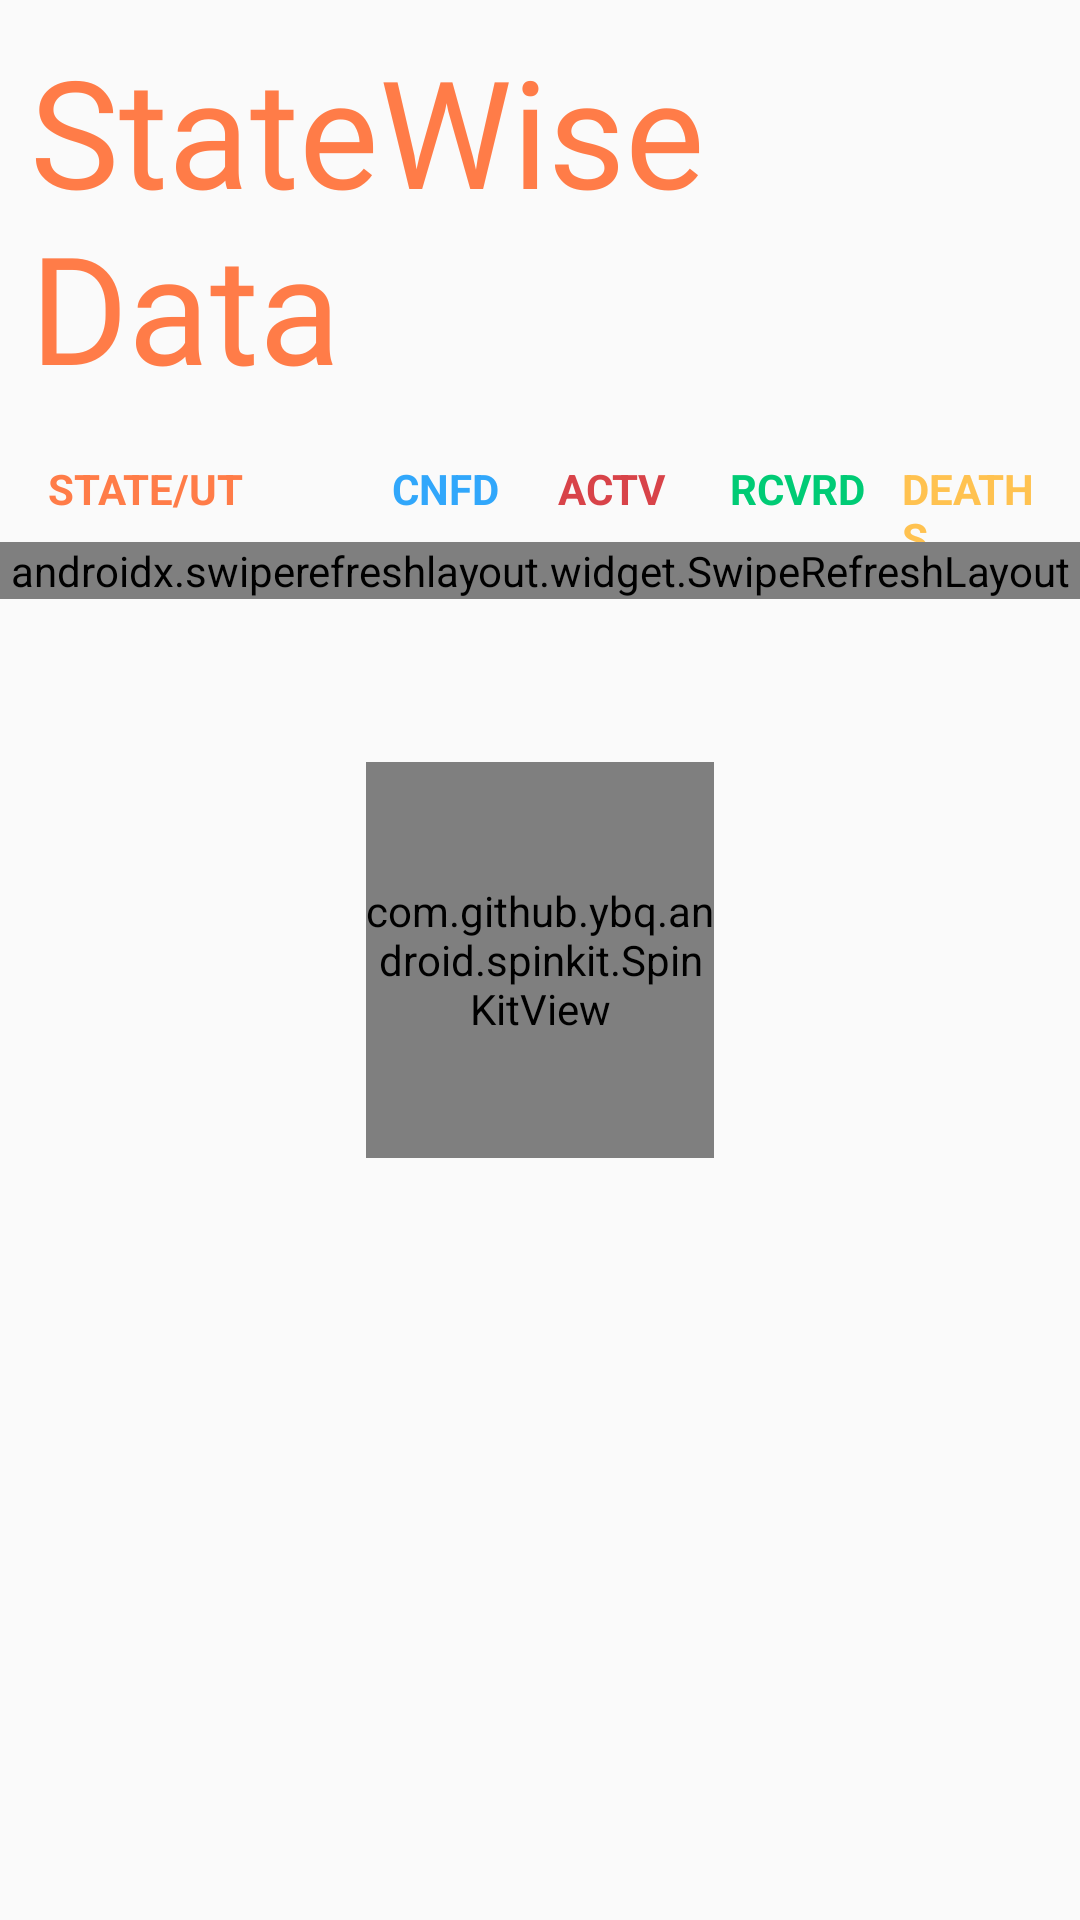

Write the Android layout XML for this screen, with the resource values it uses.
<!-- AndroidManifest.xml: application theme AppTheme -->
<!-- res/layout/fragment_state_list.xml -->
<?xml version="1.0" encoding="utf-8"?>
<FrameLayout xmlns:android="http://schemas.android.com/apk/res/android"
    xmlns:app="http://schemas.android.com/apk/res-auto"
    xmlns:tools="http://schemas.android.com/tools"
    android:layout_width="match_parent"
    android:layout_height="match_parent"
    tools:context=".State_list">
    <com.github.ybq.android.spinkit.SpinKitView
        android:id="@+id/spin_kit"
        style="@style/SpinKitView.WanderingCubes"
        android:layout_width="116dp"
        android:layout_height="132dp"
        android:layout_gravity="center"
        app:SpinKit_Color="@color/state_color"
        />
    <LinearLayout
        android:layout_width="match_parent"
        android:layout_height="match_parent"
        tools:context=".fragment_home"
        android:orientation="vertical">

        <TextView
            android:id="@+id/titleTv"
            android:padding="10dp"
            android:layout_width="wrap_content"
            android:layout_height="wrap_content"
            android:layout_gravity="center_horizontal"
            android:text="StateWise Data"
            android:textColor="@color/state_color"
            android:fontFamily="@font/andada"
            android:textSize="50dp"/>
        <LinearLayout
            android:id="@+id/header"
            android:layout_width="match_parent"
            android:layout_height="wrap_content"
            android:layout_below="@id/titleTv"
            android:layout_marginLeft="8dp"
            android:layout_marginRight="8dp">
            <TextView
                android:layout_width="0dp"
                android:layout_height="wrap_content"
                android:layout_weight="2"
                android:padding="8dp"
                android:text="STATE/UT"
                android:textAllCaps="true"
                android:textColor="@color/state_color"
                android:textStyle="bold" />
            <TextView
                android:layout_width="0dp"
                android:layout_height="wrap_content"
                android:layout_weight="1"
                android:padding="8dp"
                android:text="cnfd"

                android:textAllCaps="true"
                android:textColor="@color/symptoms_color"
                android:textStyle="bold" />
            <TextView
                android:layout_width="0dp"
                android:layout_height="wrap_content"
                android:layout_weight="1"
                android:padding="6dp"
                android:text="actv"
                android:textAllCaps="true"
                android:textColor="@color/home_color"
                android:textStyle="bold" />
            <TextView
                android:layout_width="0dp"
                android:layout_height="wrap_content"
                android:layout_weight="1"
                android:padding="6dp"
                android:text="rcvrd"
                android:textAllCaps="true"
                android:textColor="@color/precautions_color"
                android:textStyle="bold" />
            <TextView
                android:layout_width="0dp"
                android:layout_height="wrap_content"
                android:layout_weight="1"
                android:paddingLeft="6dp"
                android:text="deaths"
                android:textAllCaps="true"
                android:textColor="@color/about_color"
                android:textStyle="bold" />

        </LinearLayout>
        <RelativeLayout
            android:layout_width="match_parent"
            android:layout_height="match_parent">
       <androidx.swiperefreshlayout.widget.SwipeRefreshLayout
           android:layout_width="match_parent"
           android:layout_height="wrap_content"
           android:id="@+id/refresh">
        <ListView
            android:scrollbars="none"
            android:id="@+id/list"
            android:layout_width="match_parent"
            android:layout_height="wrap_content"
            android:layout_margin="8dp" />
       </androidx.swiperefreshlayout.widget.SwipeRefreshLayout>
        </RelativeLayout>

    </LinearLayout>
    <LinearLayout
        android:id="@+id/no_internet"
        android:layout_width="match_parent"
        android:layout_height="wrap_content"
        android:orientation="vertical"
        android:layout_gravity="center"
        android:visibility="gone"
        android:gravity="center_horizontal">
        <ImageView
            android:layout_width="200dp"
            android:layout_height="200dp"
            android:src="@drawable/alert"
            />
        <TextView
            android:layout_width="match_parent"
            android:layout_height="wrap_content"
            android:text="NO INTERNET CONNECTION!!"
            android:layout_marginTop="16dp"
            android:textSize="20sp"
            android:gravity="center_horizontal"
            android:fontFamily="@font/andada"
            android:textColor="@android:color/darker_gray"
            />
    </LinearLayout>



</FrameLayout>
<!-- resources referenced by this layout -->
<resources>
  <color name="about_color">#ffc250</color>
  <color name="home_color">#d84349</color>
  <color name="precautions_color">#00cb75</color>
  <color name="state_color">#ff7c48</color>
  <color name="symptoms_color">#31a7fb</color>
  <!-- drawable alert: jpg bitmap (drawable, 22220 bytes) -->
  <style name="AppTheme" parent="Theme.AppCompat.Light">
          
          <item name="colorPrimary">@color/colorPrimary</item>
          <item name="colorPrimaryDark">#E43131</item>
          <item name="colorAccent">@color/colorAccent</item>
      </style>
  <color name="colorPrimary">#F36C88</color>
  <color name="colorAccent">#03DAC5</color>
</resources>
